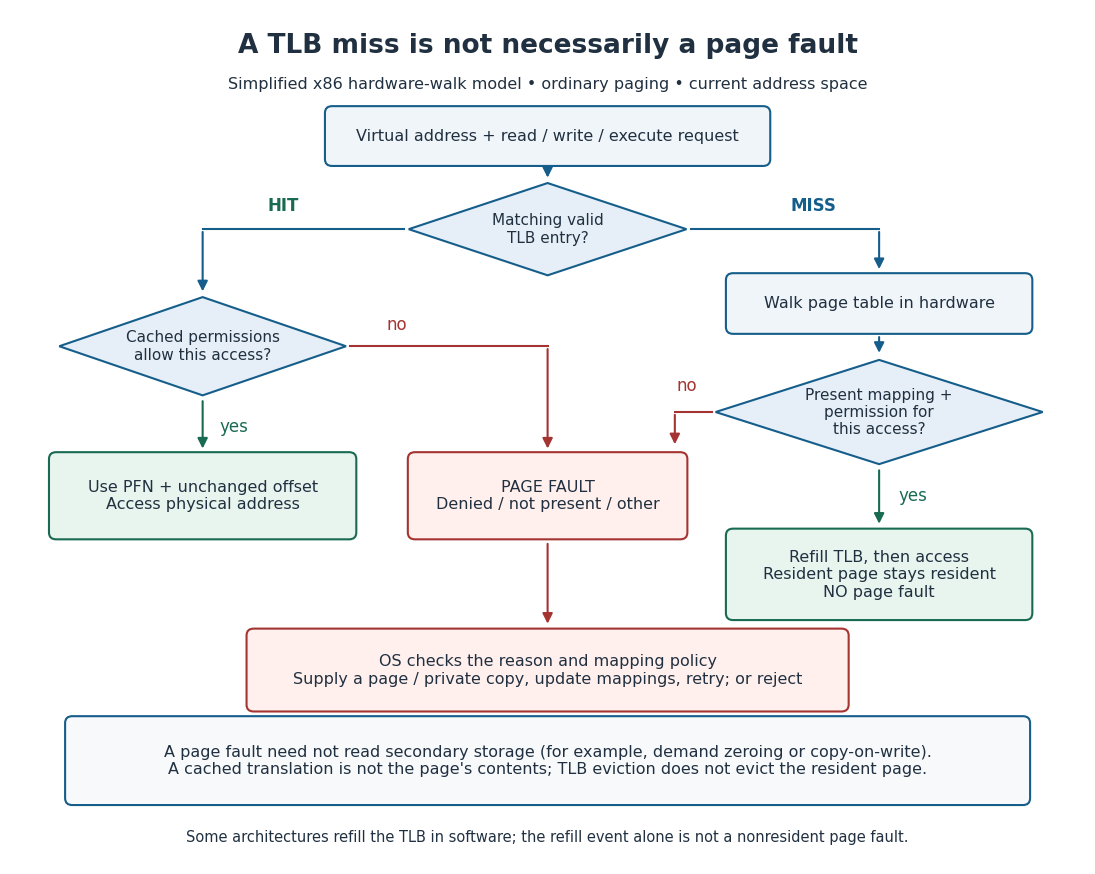

Write the Python code that produced this figure.
"""Separate TLB refill from page faults; Python 3.14 / matplotlib 3.10.7.

Run from _media; the PNG is written in the current working directory.
"""

from pathlib import Path

import matplotlib

matplotlib.use("Agg")
import matplotlib.pyplot as plt
from matplotlib.patches import FancyArrowPatch, FancyBboxPatch, Polygon


INK = "#203040"
BLUE = "#155d8a"
GREEN = "#186a52"
RED = "#a43432"


def main():
    plt.rcParams.update({"font.size": 12, "font.family": "DejaVu Sans"})
    fig, ax = plt.subplots(figsize=(11.2, 8.9), dpi=110)
    fig.patch.set_facecolor("white")
    ax.set(xlim=(0, 12), ylim=(0, 10))
    ax.axis("off")

    def label(x, y, text, **kwargs):
        color = kwargs.pop("color", INK)
        ax.text(x, y, text, ha="center", va="center", color=color, **kwargs)

    def box(x, y, w, h, text, color=BLUE, fill="#f0f5f9"):
        ax.add_patch(FancyBboxPatch((x - w / 2, y - h / 2), w, h,
                                   boxstyle="round,pad=0.035,rounding_size=0.08",
                                   linewidth=1.5, edgecolor=color, facecolor=fill))
        label(x, y, text, fontsize=11.5)

    def diamond(x, y, w, h, text):
        ax.add_patch(Polygon([(x, y + h / 2), (x + w / 2, y),
                              (x, y - h / 2), (x - w / 2, y)],
                             edgecolor=BLUE, facecolor="#e6eff7", linewidth=1.5))
        label(x, y, text, fontsize=11)

    def path(points, color=BLUE):
        for p, q in zip(points[:-2], points[1:-1]):
            ax.plot([p[0], q[0]], [p[1], q[1]], color=color, linewidth=1.5)
        ax.add_patch(FancyArrowPatch(points[-2], points[-1], arrowstyle="-|>",
                                    mutation_scale=15, color=color, linewidth=1.5))

    label(6, 9.58, "A TLB miss is not necessarily a page fault", fontsize=19, weight="bold")
    label(6, 9.13, "Simplified x86 hardware-walk model • ordinary paging • current address space", fontsize=11.5)
    box(6, 8.52, 4.9, 0.63, "Virtual address + read / write / execute request")
    diamond(6, 7.43, 3.1, 1.08, "Matching valid\nTLB entry?")
    path([(6, 8.16), (6, 8.0)])

    # Left: a cached translation still requires a permission check.
    path([(4.4, 7.43), (2.15, 7.43), (2.15, 6.67)])
    label(3.05, 7.71, "HIT", color=GREEN, weight="bold")
    diamond(2.15, 6.06, 3.2, 1.15, "Cached permissions\nallow this access?")
    box(2.15, 4.31, 3.36, 0.95, "Use PFN + unchanged offset\nAccess physical address", GREEN, "#e8f4ee")
    path([(2.15, 5.45), (2.15, 4.83)], GREEN)
    label(2.5, 5.12, "yes", color=GREEN)
    box(6.0, 4.31, 3.05, 0.95, "PAGE FAULT\nDenied / not present / other", RED, "#fff0ed")
    path([(3.8, 6.06), (6.0, 6.06), (6.0, 4.83)], RED)
    label(4.32, 6.31, "no", color=RED)

    # Right: an uncached translation may already be resident and permitted.
    path([(7.6, 7.43), (9.7, 7.43), (9.7, 6.93)])
    label(8.97, 7.71, "MISS", color=BLUE, weight="bold")
    box(9.7, 6.56, 3.35, 0.64, "Walk page table in hardware")
    path([(9.7, 6.2), (9.7, 5.95)])
    diamond(9.7, 5.29, 3.65, 1.22, "Present mapping +\npermission for\nthis access?")
    path([(9.7, 4.64), (9.7, 3.95)], GREEN)
    label(10.08, 4.31, "yes", color=GREEN)
    box(9.7, 3.39, 3.35, 1.0, "Refill TLB, then access\nResident page stays resident\nNO page fault", GREEN, "#e8f4ee")
    path([(7.83, 5.29), (7.42, 5.29), (7.42, 4.88)], RED)
    label(7.55, 5.6, "no", color=RED)
    # Both fault paths reach OS policy; a TLB hit can fail only its access check here.
    path([(6, 3.78), (6, 2.78)], RED)
    box(6, 2.27, 6.65, 0.9,
        "OS checks the reason and mapping policy\n"
        "Supply a page / private copy, update mappings, retry; or reject",
        RED, "#fff0ed")

    box(6, 1.21, 10.7, 0.97,
        "A page fault need not read secondary storage (for example, demand zeroing or copy-on-write).\n"
        "A cached translation is not the page's contents; TLB eviction does not evict the resident page.",
        BLUE, "#f7f9fb")
    label(6, 0.32, "Some architectures refill the TLB in software; the refill event alone is not a nonresident page fault.", fontsize=10.5)
    fig.subplots_adjust(left=0.02, right=0.98, bottom=0.02, top=0.98)
    fig.savefig(Path.cwd() / "tlb-miss-versus-page-fault.png", facecolor="white")
    plt.close(fig)


if __name__ == "__main__":
    main()
